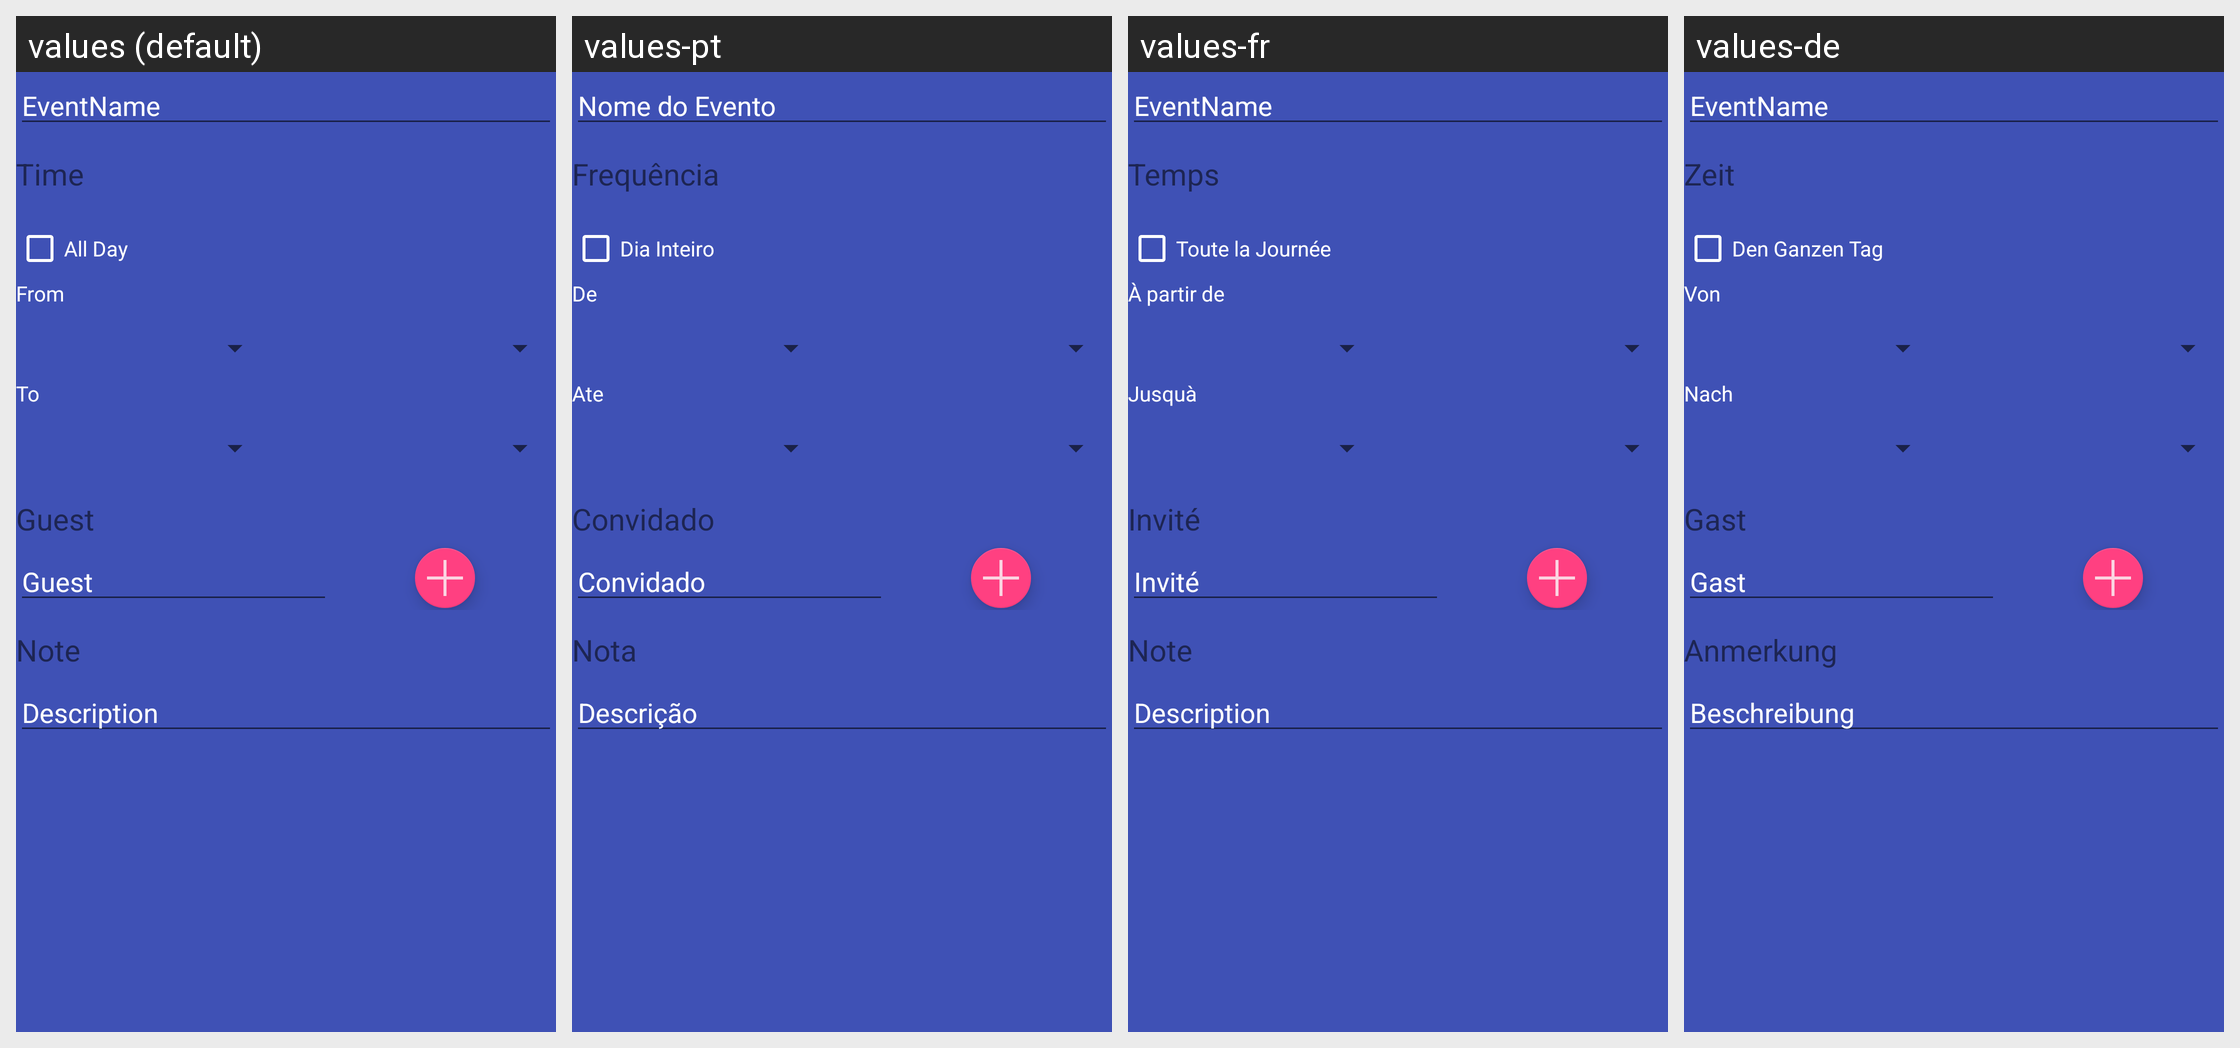

This grid shows one Android layout under several languages. Give, for every string resource on the screen, its name, the default text and each shown locale's text.
Android screen res/layout/calendar_add_event.xml rendered under 4 locales, left to right: values (default), values-pt, values-fr, values-de. Device: Nexus 5 (rendered at 1080×1920; each locale shown at half size, 540×960, under a caption strip naming it); theme FlatAppCustomTheme.
Strings drawn on this screen, with the default value and each locale's value (text and hints the layout hard-codes, and strings that could not be matched under every locale, appear in the picture but are not listed):

calendar_event_name
  values: EventName
  values-pt: Nome do Evento
  values-fr: EventName  [not translated; the default value is used]
  values-de: EventName  [not translated; the default value is used]

calendar_event_Time
  values: Time
  values-pt: Frequência
  values-fr: Temps
  values-de: Zeit

calendar_all_day
  values: All Day
  values-pt: Dia Inteiro
  values-fr: Toute la Journée
  values-de: Den Ganzen Tag

from
  values: From
  values-pt: De
  values-fr: À partir de
  values-de: Von

to
  values: To
  values-pt: Ate
  values-fr: Jusquà
  values-de: Nach

calendar_guest
  values: Guest
  values-pt: Convidado
  values-fr: Invité
  values-de: Gast

calendar_note
  values: Note
  values-pt: Nota
  values-fr: Note
  values-de: Anmerkung

calendar_desc
  values: Description
  values-pt: Descrição
  values-fr: Description
  values-de: Beschreibung
